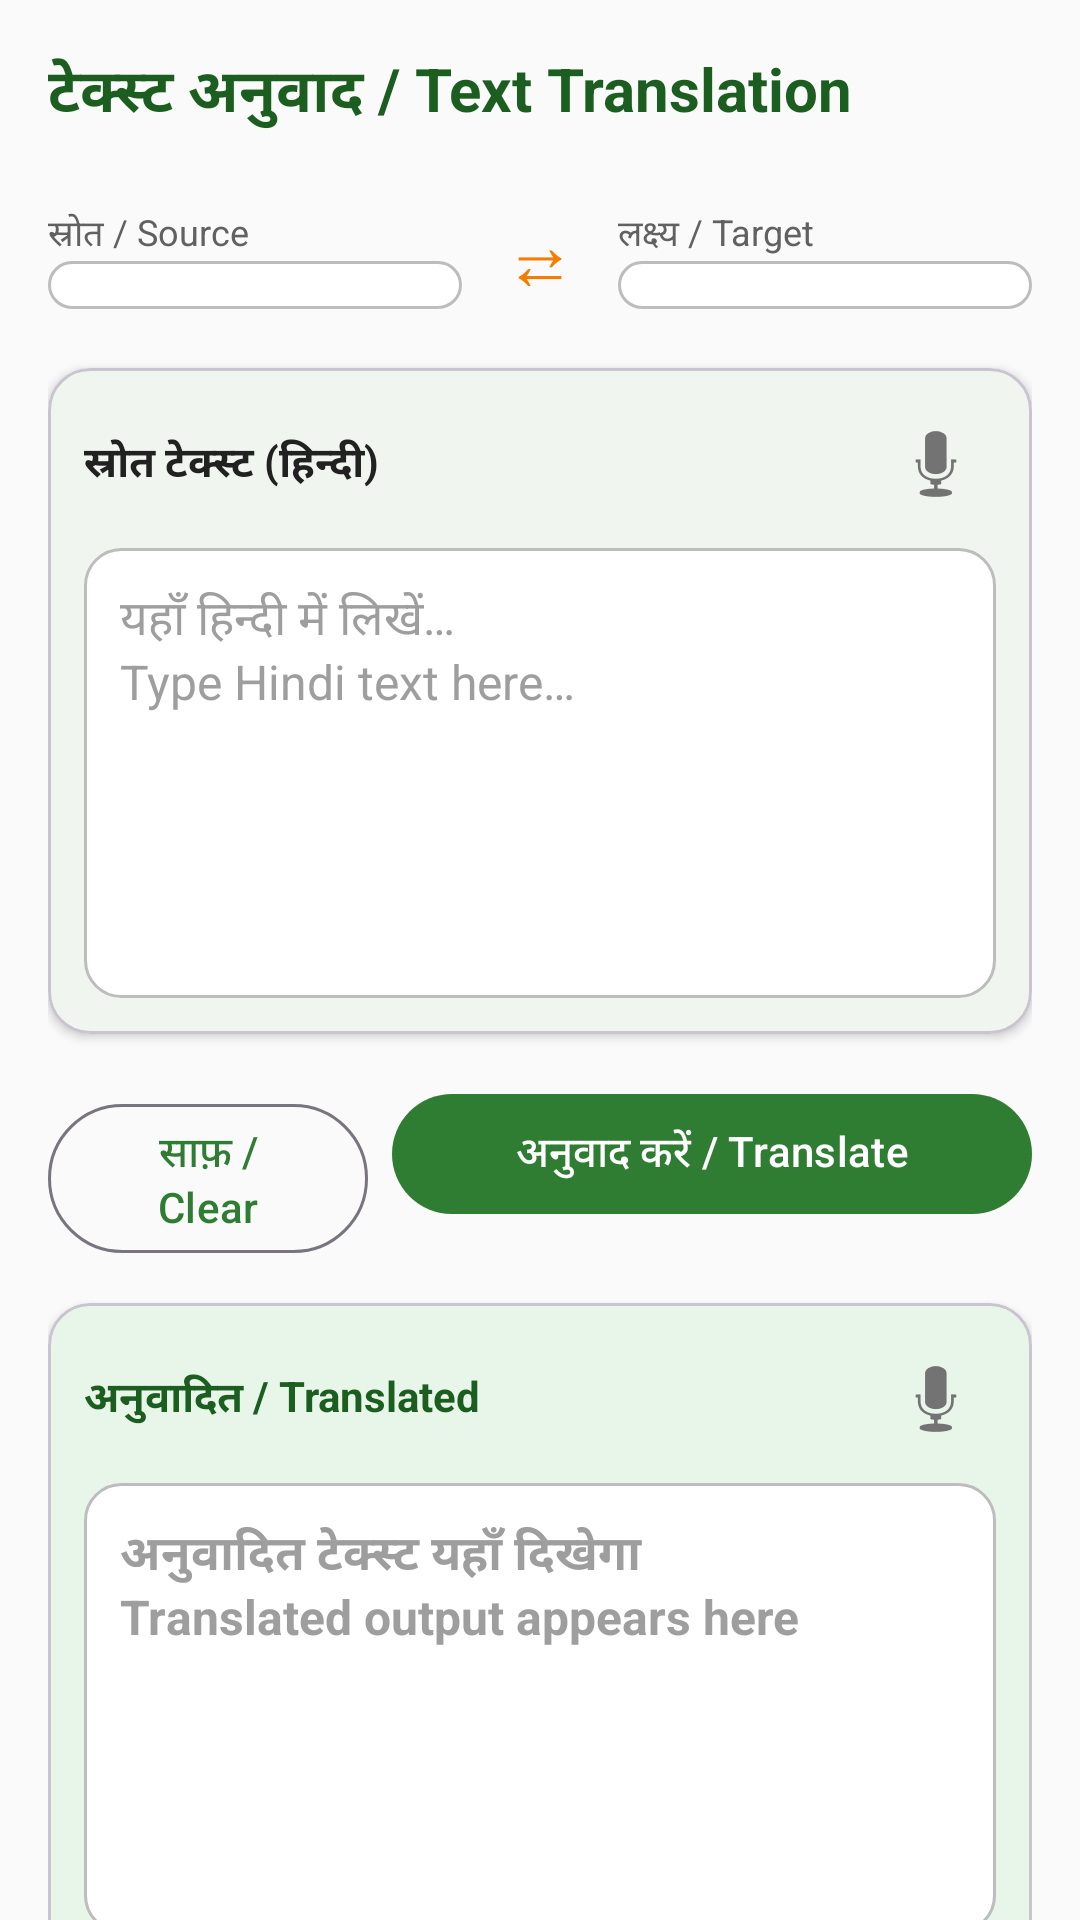

Write the Android layout XML for this screen, with the resource values it uses.
<!-- AndroidManifest.xml: application theme Theme.BolShiksha -->
<!-- res/layout/fragment_translation.xml -->
<?xml version="1.0" encoding="utf-8"?>
<androidx.core.widget.NestedScrollView
    xmlns:android="http://schemas.android.com/apk/res/android"
    xmlns:app="http://schemas.android.com/apk/res-auto"
    android:layout_width="match_parent"
    android:layout_height="match_parent"
    android:background="@color/background"
    android:fillViewport="true">

    <LinearLayout
        android:layout_width="match_parent"
        android:layout_height="wrap_content"
        android:orientation="vertical"
        android:padding="16dp">

        <TextView
            android:layout_width="wrap_content"
            android:layout_height="wrap_content"
            android:text="टेक्स्ट अनुवाद / Text Translation"
            android:textStyle="bold"
            android:textSize="20sp"
            android:textColor="@color/primary_dark"
            android:layout_marginBottom="16dp"/>

        <LinearLayout
            android:layout_width="match_parent"
            android:layout_height="wrap_content"
            android:orientation="horizontal"
            android:gravity="center_vertical"
            android:layout_marginBottom="12dp">

            <LinearLayout
                android:layout_width="0dp"
                android:layout_height="wrap_content"
                android:layout_weight="1"
                android:orientation="vertical">

                <TextView
                    android:layout_width="wrap_content"
                    android:layout_height="wrap_content"
                    android:text="स्रोत / Source"
                    android:textSize="12sp"
                    android:textColor="@color/text_secondary"/>

                <Spinner
                    android:id="@+id/spinnerSource"
                    android:layout_width="match_parent"
                    android:layout_height="wrap_content"
                    android:background="@drawable/bg_card_stroke"
                    android:padding="8dp"/>
            </LinearLayout>

            <TextView
                android:layout_width="wrap_content"
                android:layout_height="wrap_content"
                android:text=" ⇄ "
                android:textSize="24sp"
                android:padding="8dp"
                android:textColor="@color/accent"/>

            <LinearLayout
                android:layout_width="0dp"
                android:layout_height="wrap_content"
                android:layout_weight="1"
                android:orientation="vertical">

                <TextView
                    android:layout_width="wrap_content"
                    android:layout_height="wrap_content"
                    android:text="लक्ष्य / Target"
                    android:textSize="12sp"
                    android:textColor="@color/text_secondary"/>

                <Spinner
                    android:id="@+id/spinnerTarget"
                    android:layout_width="match_parent"
                    android:layout_height="wrap_content"
                    android:background="@drawable/bg_card_stroke"
                    android:padding="8dp"/>
            </LinearLayout>
        </LinearLayout>

        <com.google.android.material.card.MaterialCardView
            app:cardCornerRadius="14dp"
            app:cardElevation="2dp"
            android:layout_width="match_parent"
            android:layout_height="wrap_content"
            android:layout_marginBottom="16dp">

            <LinearLayout
                android:layout_width="match_parent"
                android:layout_height="wrap_content"
                android:orientation="vertical"
                android:padding="12dp">

                <LinearLayout
                    android:layout_width="match_parent"
                    android:layout_height="wrap_content"
                    android:gravity="center_vertical"
                    android:orientation="horizontal"
                    android:layout_marginBottom="8dp">

                    <TextView
                        android:layout_width="0dp"
                        android:layout_height="wrap_content"
                        android:layout_weight="1"
                        android:text="स्रोत टेक्स्ट (हिन्दी)"
                        android:textStyle="bold"
                        android:textColor="@color/text_primary"/>

                    <ImageButton
                        android:id="@+id/btnSpeakSrc"
                        android:layout_width="40dp"
                        android:layout_height="40dp"
                        android:src="@android:drawable/ic_btn_speak_now"
                        android:background="?attr/selectableItemBackgroundBorderless"
                        android:contentDescription="बोलें"/>
                </LinearLayout>

                <EditText
                    android:id="@+id/etSource"
                    android:layout_width="match_parent"
                    android:layout_height="150dp"
                    android:background="@drawable/bg_card_stroke"
                    android:hint="@string/translate_text_hint"
                    android:inputType="textMultiLine|textCapSentences"
                    android:gravity="top|start"
                    android:padding="12dp"
                    android:textSize="16sp"
                    android:textColorHint="@color/text_hint"/>
            </LinearLayout>
        </com.google.android.material.card.MaterialCardView>

        <LinearLayout
            android:layout_width="match_parent"
            android:layout_height="wrap_content"
            android:orientation="horizontal"
            android:layout_marginBottom="16dp">

            <com.google.android.material.button.MaterialButton
                android:id="@+id/btnClear"
                style="@style/Widget.Material3.Button.OutlinedButton"
                android:layout_width="0dp"
                android:layout_weight="1"
                android:layout_height="wrap_content"
                android:text="@string/btn_clear"
                android:layout_marginEnd="8dp"/>

            <com.google.android.material.button.MaterialButton
                android:id="@+id/btnTranslate"
                style="@style/Widget.Material3.Button"
                android:layout_width="0dp"
                android:layout_weight="2"
                android:layout_height="wrap_content"
                android:text="@string/btn_translate"/>
        </LinearLayout>

        <ProgressBar
            android:id="@+id/progressBar"
            android:layout_width="wrap_content"
            android:layout_height="wrap_content"
            android:layout_gravity="center"
            android:visibility="gone"
            android:layout_marginBottom="8dp"/>

        <com.google.android.material.card.MaterialCardView
            app:cardCornerRadius="14dp"
            app:cardElevation="2dp"
            app:cardBackgroundColor="@color/card_translation"
            android:layout_width="match_parent"
            android:layout_height="wrap_content"
            android:layout_marginBottom="16dp">

            <LinearLayout
                android:layout_width="match_parent"
                android:layout_height="wrap_content"
                android:orientation="vertical"
                android:padding="12dp">

                <LinearLayout
                    android:layout_width="match_parent"
                    android:layout_height="wrap_content"
                    android:gravity="center_vertical"
                    android:orientation="horizontal"
                    android:layout_marginBottom="8dp">

                    <TextView
                        android:layout_width="0dp"
                        android:layout_height="wrap_content"
                        android:layout_weight="1"
                        android:text="अनुवादित / Translated"
                        android:textStyle="bold"
                        android:textColor="@color/primary_dark"/>

                    <ImageButton
                        android:id="@+id/btnSpeakTgt"
                        android:layout_width="40dp"
                        android:layout_height="40dp"
                        android:src="@android:drawable/ic_btn_speak_now"
                        android:background="?attr/selectableItemBackgroundBorderless"
                        android:contentDescription="सुनें"/>
                </LinearLayout>

                <TextView
                    android:id="@+id/tvTranslated"
                    android:layout_width="match_parent"
                    android:layout_height="wrap_content"
                    android:minHeight="150dp"
                    android:background="@drawable/bg_card_stroke"
                    android:padding="12dp"
                    android:textSize="16sp"
                    android:textStyle="bold"
                    android:textColor="@color/primary_dark"
                    android:hint="@string/output_placeholder"
                    android:textColorHint="@color/text_hint"/>

                <TextView
                    android:id="@+id/tvLatency"
                    android:layout_width="wrap_content"
                    android:layout_height="wrap_content"
                    android:textSize="12sp"
                    android:textColor="@color/accent"
                    android:layout_marginTop="8dp"/>
            </LinearLayout>
        </com.google.android.material.card.MaterialCardView>

        <TextView
            android:layout_width="match_parent"
            android:layout_height="wrap_content"
            android:text="💡 सुझाव: पाठ स्क्रिप्ट, गतिविधि निर्देश और आकलन प्रॉम्प्ट सीधे यहाँ पेस्ट करें।"
            android:textSize="12sp"
            android:textColor="@color/text_hint"/>
    </LinearLayout>
</androidx.core.widget.NestedScrollView>
<!-- resources referenced by this layout -->
<resources>
  <color name="accent">#F57C00</color>
  <color name="background">#FAFAFA</color>
  <color name="card_translation">#E8F5E9</color>
  <color name="primary_dark">#1B5E20</color>
  <color name="text_hint">#9E9E9E</color>
  <color name="text_primary">#212121</color>
  <color name="text_secondary">#616161</color>
  <!-- drawable bg_card_stroke (drawable) -->
  <?xml version="1.0" encoding="utf-8"?>
  <shape xmlns:android="http://schemas.android.com/apk/res/android"
      android:shape="rectangle">
      <solid android:color="@color/surface"/>
      <corners android:radius="12dp"/>
      <stroke
          android:width="1dp"
          android:color="@color/divider"/>
  </shape>
  <string name="btn_clear">साफ़ / Clear</string>
  <string name="btn_translate">अनुवाद करें / Translate</string>
  <string name="output_placeholder">अनुवादित टेक्स्ट यहाँ दिखेगा\nTranslated output appears here</string>
  <string name="translate_text_hint">यहाँ हिन्दी में लिखें…\nType Hindi text here…</string>
  <style name="Theme.BolShiksha" parent="Base.Theme.BolShiksha" />
  <color name="surface">#FFFFFF</color>
  <color name="divider">#BDBDBD</color>
  <style name="Base.Theme.BolShiksha" parent="Theme.Material3.DayNight.NoActionBar">
          <item name="colorPrimary">@color/primary</item>
          <item name="colorPrimaryDark">@color/primary_dark</item>
          <item name="colorPrimaryContainer">@color/primary_light</item>
          <item name="colorOnPrimaryContainer">@color/primary_dark</item>
          <item name="colorAccent">@color/accent</item>
          <item name="colorSecondary">@color/accent</item>
          <item name="colorSecondaryContainer">@color/accent_light</item>
          <item name="colorSurface">@color/surface</item>
          <item name="android:windowBackground">@color/background</item>
          <item name="android:statusBarColor">@color/primary_dark</item>
          <item name="android:navigationBarColor">@color/primary</item>
      </style>
  <color name="primary">#2E7D32</color>
  <color name="primary_light">#C8E6C9</color>
  <color name="accent_light">#FFE0B2</color>
</resources>
